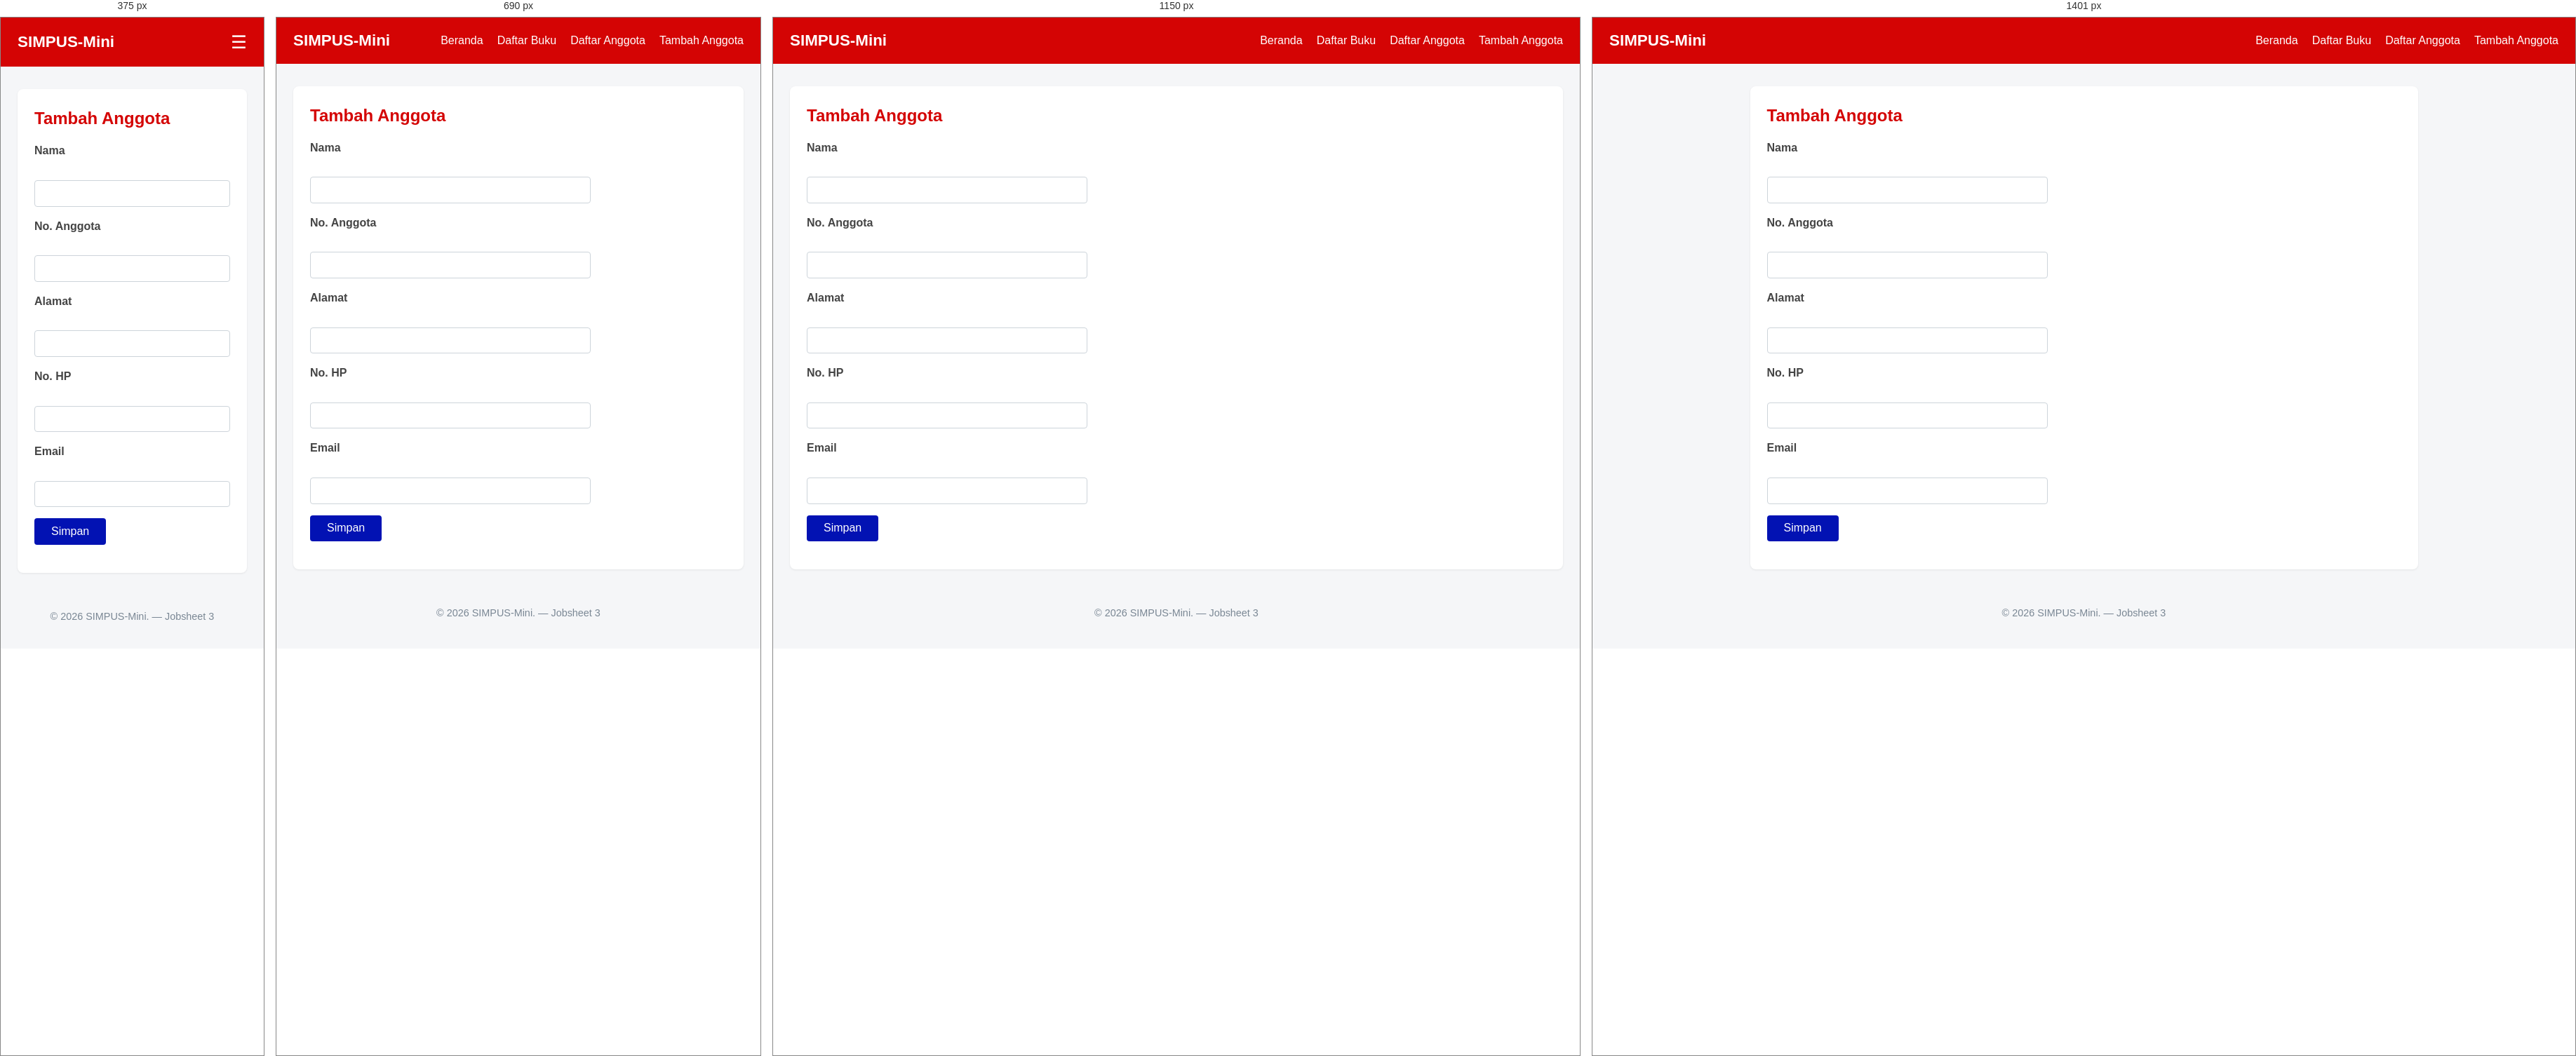
Rendered at 375 px, 690 px, 1150 px and 1401 px, left to right.

<!-- file: tambah.html -->
<!DOCTYPE html>
<html lang="id">

<head>
    <meta charset="UTF-8">
    <meta name="viewport" content="width=device-width, initial-scale=1.0">
    <title>SIMPUS-Mini | Tambah Anggota</title>
    <link rel="stylesheet" href="../assets/css/style.css">
</head>

<body>
    <header>
         <h1>SIMPUS-Mini</h1>
        <input type="checkbox" id="nav-toggle" class="nav-toggle">
        <label for="nav-toggle" class="nav-toggle-label">&#9776;</label>
        <nav>
            <ul>
                <li><a href="../index.html">Beranda</a></li>
                <li><a href="../buku/list.html">Daftar Buku</a></li>
                <li><a href="list.html">Daftar Anggota</a></li>
                <li><a href="tambah.html">Tambah Anggota</a></li>
            </ul>
        </nav>
    </header>

    <main>
        <section>
            <h2>Tambah Anggota</h2>
            <form action="">
                <p>
                    <label for="nama">Nama</label><br>
                    <input type="text" id="nama" name="nama" required>
                </p>
                <p>
                    <label for="no_anggota">No. Anggota</label><br>
                    <input type="text" id="no_anggota" name="no_anggota" required>
                </p>
                <p>
                    <label for="alamat">Alamat</label><br>
                    <input type="text" id="alamat" name="alamat">
                </p>
                <p>
                    <label for="no_hp">No. HP</label><br>
                    <input type="text" id="no_hp" name="no_hp">
                </p>
                <p>
                    <label for="email">Email</label><br>
                    <input type="email" id="email" name="email">
                </p>
                <p>
                    <button type="submit">Simpan</button>
                </p>
            </form>
        </section>
    </main>

    <footer>
        <p>&copy; 2026 SIMPUS-Mini. &mdash; Jobsheet 3</p>
    </footer>
</body>

</html>

/* @media block from style.css */
@media (max-width: 1400px) {
    main {
        max-width: 100%;
    }
}

/* @media block from style.css */
@media (max-width: 900px) {
    main section:nth-of-type(2) {
        grid-template-columns: repeat(2, 1fr);
    }
}

/* @media block from style.css */
@media (max-width: 480px) {
    header {
        position: relative;
    }

    .nav-toggle-label {
        display: block;
    }

    header nav {
        display: none;
        width: 100%;
        order: 3;
        margin-top: 1rem;
    }

    .nav-toggle:checked~nav {
        display: block;
    }

    header nav ul {
        flex-direction: column;
        gap: 0.75rem;
    }

    main section:nth-of-type(2) {
        grid-template-columns: 1fr;
    }

    form input, 
    form select {
        max-width: 100%;
    }
}